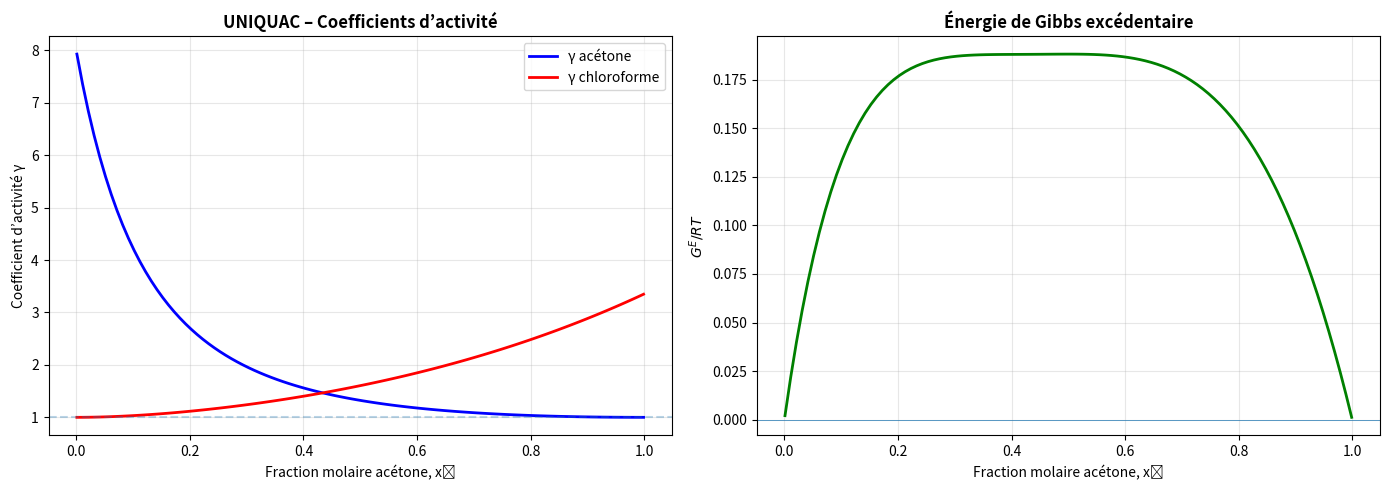

Python code for this plot:
import numpy as np
import matplotlib.pyplot as plt

def uniquac_binary(x1, T, r1, r2, q1, q2, a12, a21):
    """
    Calcul des coefficients d’activité γ1 et γ2
    avec le modèle UNIQUAC pour un système binaire.

    UNIQUAC = Universal Quasi-Chemical
    Le modèle décompose ln(γ) en :
      - une partie combinatorielle (effets de taille et forme)
      - une partie résiduelle (interactions énergétiques)
    """

    # Constante des gaz parfaits
    R = 8.314  # J/(mol·K)

    # Nombre de coordination (hypothèse UNIQUAC)
    z = 10

    # Fraction molaire du composant 2
    x2 = 1 - x1

    # ======================================================
    # PARTIE COMBINATORIELLE
    # (effets entropiques : taille et forme des molécules)
    # ======================================================

    # Fractions de volume (occupation volumique)
    phi1 = x1 * r1 / (x1 * r1 + x2 * r2)
    phi2 = x2 * r2 / (x1 * r1 + x2 * r2)

    # Fractions de surface (contacts de surface)
    theta1 = x1 * q1 / (x1 * q1 + x2 * q2)
    theta2 = x2 * q2 / (x1 * q1 + x2 * q2)

    # Paramètres l (correction de coordination)
    l1 = (z / 2) * (r1 - q1) - (r1 - 1)
    l2 = (z / 2) * (r2 - q2) - (r2 - 1)

    # Contribution combinatorielle à ln(gamma1)
    ln_gamma1_comb = (
        np.log(phi1 / x1)                           # effet volume
        + (z / 2) * q1 * np.log(theta1 / phi1)      # effet surface
        + l1
        - (phi1 / x1) * (x1 * l1 + x2 * l2)
    )

    # Contribution combinatorielle à ln(gamma2)
    ln_gamma2_comb = (
        np.log(phi2 / x2)
        + (z / 2) * q2 * np.log(theta2 / phi2)
        + l2
        - (phi2 / x2) * (x1 * l1 + x2 * l2)
    )

    # ======================================================
    # PARTIE RÉSIDUELLE
    # (effets enthalpiques : interactions moléculaires)
    # ======================================================

    # Paramètres d’interaction réduits
    # tau_ij = exp(-a_ij / T)
    tau12 = np.exp(-a12 / T)
    tau21 = np.exp(-a21 / T)

    # Contribution résiduelle à ln(gamma1)
    ln_gamma1_res = q1 * (
        1
        - np.log(theta1 + theta2 * tau21)
        - theta1 / (theta1 + theta2 * tau21)
        - theta2 * tau12 / (theta2 + theta1 * tau12)
    )

    # Contribution résiduelle à ln(gamma2)
    ln_gamma2_res = q2 * (
        1
        - np.log(theta2 + theta1 * tau12)
        - theta2 / (theta2 + theta1 * tau12)
        - theta1 * tau21 / (theta1 + theta2 * tau21)
    )

    # ======================================================
    # COEFFICIENTS D’ACTIVITÉ TOTAUX
    # ======================================================

    ln_gamma1 = ln_gamma1_comb + ln_gamma1_res
    ln_gamma2 = ln_gamma2_comb + ln_gamma2_res

    gamma1 = np.exp(ln_gamma1)
    gamma2 = np.exp(ln_gamma2)

    return gamma1, gamma2


# ======================================================
# APPLICATION : Acétone (1) – Chloroforme (2)
# ======================================================

# Température (50 °C)
T = 323.15  # K

# Paramètres structurels UNIQUAC
# r : volume relatif
# q : surface relative
r1, q1 = 2.574, 2.336   # Acétone
r2, q2 = 2.870, 2.410   # Chloroforme

# Paramètres d’interaction énergétique
a12 = -52.39
a21 = 340.35

# Domaine de composition
x1_range = np.linspace(0.001, 0.999, 100)

# Calcul des coefficients d’activité
gamma1_vals, gamma2_vals = uniquac_binary(
    x1_range, T, r1, r2, q1, q2, a12, a21
)

# ======================================================
# AFFICHAGE NUMÉRIQUE
# ======================================================
print("Résultats UNIQUAC pour Acétone (1) – Chloroforme (2) à 50 °C")
print("=" * 60)
print(f"{'x_acetone':<12} {'gamma_acetone':<15} {'gamma_chloroforme':<15}")
print("-" * 60)

# Affichage de quelques points représentatifs
for i in [0, 24, 49, 74, 99]:
    print(f"{x1_range[i]:<12.3f} {gamma1_vals[i]:<15.4f} {gamma2_vals[i]:<15.4f}")

# ======================================================
# VÉRIFICATION DE GIBBS–DUHEM
# (condition thermodynamique de cohérence)
# ======================================================
from scipy.integrate import simpson

area1 = simpson(np.log(gamma1_vals) * x1_range, x1_range)
area2 = simpson(np.log(gamma2_vals) * (1 - x1_range), x1_range)

print("\nVérification Gibbs–Duhem :")
print(f"Aire ln(gamma1) : {area1:.6f}")
print(f"Aire ln(gamma2) : {area2:.6f}")
print(f"Différence : {abs(area1 - area2):.6f} (≈ 0 attendu)")

# ======================================================
# REPRÉSENTATIONS GRAPHIQUES
# ======================================================
fig, (ax1, ax2) = plt.subplots(1, 2, figsize=(14, 5))

# Coefficients d’activité
ax1.plot(x1_range, gamma1_vals, 'b-', linewidth=2, label='γ acétone')
ax1.plot(x1_range, gamma2_vals, 'r-', linewidth=2, label='γ chloroforme')
ax1.axhline(y=1, linestyle='--', alpha=0.3)
ax1.set_xlabel("Fraction molaire acétone, x₁")
ax1.set_ylabel("Coefficient d’activité γ")
ax1.set_title("UNIQUAC – Coefficients d’activité", fontweight='bold')
ax1.legend()
ax1.grid(True, alpha=0.3)

# Énergie de Gibbs excédentaire (sans unité)
GE_RT = x1_range * (1 - x1_range) * (
    np.log(gamma1_vals) + np.log(gamma2_vals)
)

ax2.plot(x1_range, GE_RT, 'g-', linewidth=2)
ax2.axhline(y=0, linewidth=0.5)
ax2.set_xlabel("Fraction molaire acétone, x₁")
ax2.set_ylabel(r"$G^E / RT$")
ax2.set_title("Énergie de Gibbs excédentaire", fontweight='bold')
ax2.grid(True, alpha=0.3)

plt.tight_layout()
plt.savefig("uniquac_acetone_chloroforme.png", dpi=300, bbox_inches='tight')
plt.show()